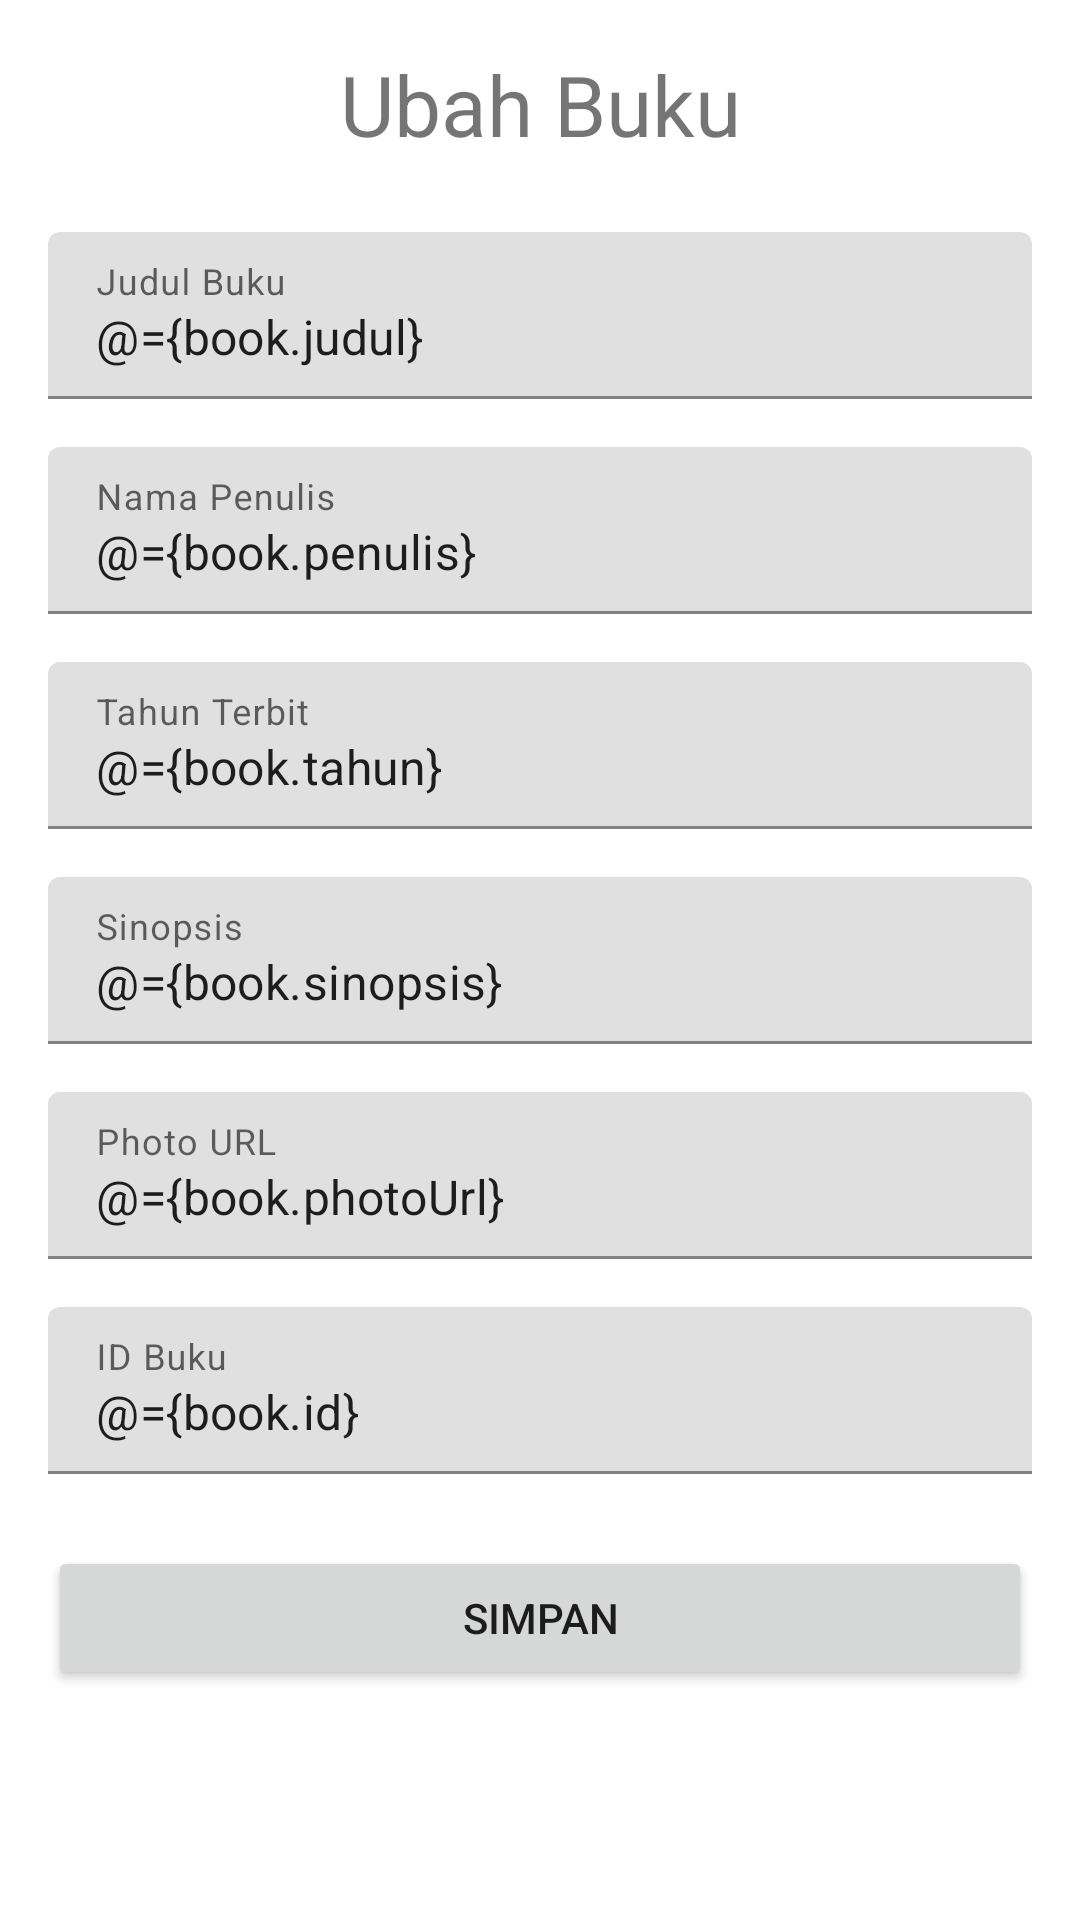

Write the Android layout XML for this screen, with the resource values it uses.
<!-- AndroidManifest.xml: application theme Theme.160419024_UbayaLibrary -->
<!-- res/layout/fragment_ubah_buku.xml -->
<?xml version="1.0" encoding="utf-8"?>
<layout xmlns:android="http://schemas.android.com/apk/res/android"
    xmlns:app="http://schemas.android.com/apk/res-auto"
    xmlns:tools="http://schemas.android.com/tools">

    <data>
        <variable
            name="book"
            type = "com.ubaya.a160419024_ubayalibrary.model.Book">
        </variable>

        <variable
            name="saveListener"
            type = "com.ubaya.a160419024_ubayalibrary.view.BookSaveChangesListener">
        </variable>
    </data>

    <androidx.constraintlayout.widget.ConstraintLayout
        android:layout_width="match_parent"
        android:layout_height="match_parent"
        tools:context=".view.TambahBukuFragment">

        <ScrollView
            android:layout_width="match_parent"
            android:layout_height="match_parent"
            tools:layout_editor_absoluteX="16dp"
            tools:layout_editor_absoluteY="-34dp">

            <androidx.constraintlayout.widget.ConstraintLayout
                android:layout_width="match_parent"
                android:layout_height="wrap_content">

                <TextView
                    android:id="@+id/textView22"
                    android:layout_width="wrap_content"
                    android:layout_height="wrap_content"
                    android:layout_marginStart="32dp"
                    android:layout_marginTop="16dp"
                    android:layout_marginEnd="32dp"
                    android:text="Ubah Buku"
                    android:textSize="28sp"
                    app:layout_constraintEnd_toEndOf="parent"
                    app:layout_constraintStart_toStartOf="parent"
                    app:layout_constraintTop_toTopOf="parent" />

                <Button
                    android:id="@+id/btnSimpanEditBuku"
                    android:layout_width="0dp"
                    android:layout_height="wrap_content"
                    android:layout_marginTop="24dp"
                    android:onClick="@{(view) -> saveListener.onSaveChanges(view, book)}"
                    android:text="Simpan"
                    app:layout_constraintEnd_toEndOf="@+id/textInputLayout14"
                    app:layout_constraintStart_toStartOf="@+id/textInputLayout14"
                    app:layout_constraintTop_toBottomOf="@+id/textInputLayout14" />

                <com.google.android.material.textfield.TextInputLayout
                    android:id="@+id/textInputLayout14"
                    android:layout_width="0dp"
                    android:layout_height="wrap_content"
                    android:layout_marginTop="16dp"
                    android:hint="ID Buku"
                    app:hintAnimationEnabled="true"
                    app:hintEnabled="true"
                    app:layout_constraintEnd_toEndOf="@+id/textInputLayout12"
                    app:layout_constraintStart_toStartOf="@+id/textInputLayout12"
                    app:layout_constraintTop_toBottomOf="@+id/textInputLayout12">

                    <com.google.android.material.textfield.TextInputEditText
                        android:id="@+id/txtIdEdit"
                        android:layout_width="match_parent"
                        android:layout_height="wrap_content"
                        android:text="@={book.id}" />
                </com.google.android.material.textfield.TextInputLayout>

                <com.google.android.material.textfield.TextInputLayout
                    android:id="@+id/textInputLayout13"
                    android:layout_width="0dp"
                    android:layout_height="wrap_content"
                    android:layout_marginTop="16dp"
                    android:hint="Sinopsis"
                    app:hintAnimationEnabled="true"
                    app:hintEnabled="true"
                    app:layout_constraintEnd_toEndOf="@+id/textInputLayout10"
                    app:layout_constraintStart_toStartOf="@+id/textInputLayout10"
                    app:layout_constraintTop_toBottomOf="@+id/textInputLayout10">

                    <com.google.android.material.textfield.TextInputEditText
                        android:id="@+id/txtSinopsisEdit"
                        android:layout_width="match_parent"
                        android:layout_height="wrap_content"
                        android:text="@={book.sinopsis}" />
                </com.google.android.material.textfield.TextInputLayout>

                <com.google.android.material.textfield.TextInputLayout
                    android:id="@+id/textInputLayout10"
                    android:layout_width="0dp"
                    android:layout_height="wrap_content"
                    android:layout_marginTop="16dp"
                    app:hintAnimationEnabled="true"
                    app:hintEnabled="true"
                    app:layout_constraintEnd_toEndOf="@+id/textInputLayout9"
                    app:layout_constraintStart_toStartOf="@+id/textInputLayout9"
                    app:layout_constraintTop_toBottomOf="@+id/textInputLayout9">

                    <com.google.android.material.textfield.TextInputEditText
                        android:id="@+id/txtTahunEdit"
                        android:layout_width="match_parent"
                        android:layout_height="wrap_content"
                        android:hint="Tahun Terbit"
                        android:text="@={book.tahun}" />
                </com.google.android.material.textfield.TextInputLayout>

                <com.google.android.material.textfield.TextInputLayout
                    android:id="@+id/textInputLayout12"
                    android:layout_width="0dp"
                    android:layout_height="wrap_content"
                    android:layout_marginTop="16dp"
                    app:hintAnimationEnabled="true"
                    app:hintEnabled="true"
                    app:layout_constraintEnd_toEndOf="@+id/textInputLayout13"
                    app:layout_constraintStart_toStartOf="@+id/textInputLayout13"
                    app:layout_constraintTop_toBottomOf="@+id/textInputLayout13">

                    <com.google.android.material.textfield.TextInputEditText
                        android:id="@+id/txtPhotoUrlEdit"
                        android:layout_width="match_parent"
                        android:layout_height="wrap_content"
                        android:hint="Photo URL"
                        android:text="@={book.photoUrl}" />
                </com.google.android.material.textfield.TextInputLayout>

                <com.google.android.material.textfield.TextInputLayout
                    android:id="@+id/textInputLayout6"
                    android:layout_width="0dp"
                    android:layout_height="wrap_content"
                    android:layout_marginStart="16dp"
                    android:layout_marginTop="24dp"
                    android:layout_marginEnd="16dp"
                    app:hintAnimationEnabled="true"
                    app:hintEnabled="true"
                    app:layout_constraintEnd_toEndOf="parent"
                    app:layout_constraintStart_toStartOf="parent"
                    app:layout_constraintTop_toBottomOf="@+id/textView22">

                    <com.google.android.material.textfield.TextInputEditText
                        android:id="@+id/txtJudulEdit"
                        android:layout_width="match_parent"
                        android:layout_height="wrap_content"
                        android:hint="Judul Buku"
                        android:text="@={book.judul}" />
                </com.google.android.material.textfield.TextInputLayout>

                <com.google.android.material.textfield.TextInputLayout
                    android:id="@+id/textInputLayout9"
                    android:layout_width="0dp"
                    android:layout_height="wrap_content"
                    android:layout_marginTop="16dp"
                    app:hintAnimationEnabled="true"
                    app:hintEnabled="true"
                    app:layout_constraintEnd_toEndOf="@+id/textInputLayout6"
                    app:layout_constraintStart_toStartOf="@+id/textInputLayout6"
                    app:layout_constraintTop_toBottomOf="@+id/textInputLayout6">

                    <com.google.android.material.textfield.TextInputEditText
                        android:id="@+id/txtPenulisEdit"
                        android:layout_width="match_parent"
                        android:layout_height="wrap_content"
                        android:hint="Nama Penulis"
                        android:text="@={book.penulis}" />
                </com.google.android.material.textfield.TextInputLayout>
            </androidx.constraintlayout.widget.ConstraintLayout>
        </ScrollView>

    </androidx.constraintlayout.widget.ConstraintLayout>
</layout>
<!-- resources referenced by this layout -->
<resources>
  <style name="Theme.160419024_UbayaLibrary" parent="Theme.MaterialComponents.DayNight.DarkActionBar">
          
          <item name="colorPrimary">@color/red_700</item>
          <item name="colorPrimaryVariant">@color/red_dark</item>
          <item name="colorOnPrimary">@color/white</item>
          
          <item name="colorSecondary">@color/teal_200</item>
          <item name="colorSecondaryVariant">@color/teal_700</item>
          <item name="colorOnSecondary">@color/black</item>
          
          <item name="android:statusBarColor" tools:targetApi="l">?attr/colorPrimaryVariant</item>
          
      </style>
  <color name="red_700">#d50000</color>
  <color name="red_dark">#9b0000</color>
  <color name="white">#FFFFFFFF</color>
  <color name="teal_200">#FF03DAC5</color>
  <color name="teal_700">#FF018786</color>
  <color name="black">#FF000000</color>
</resources>
